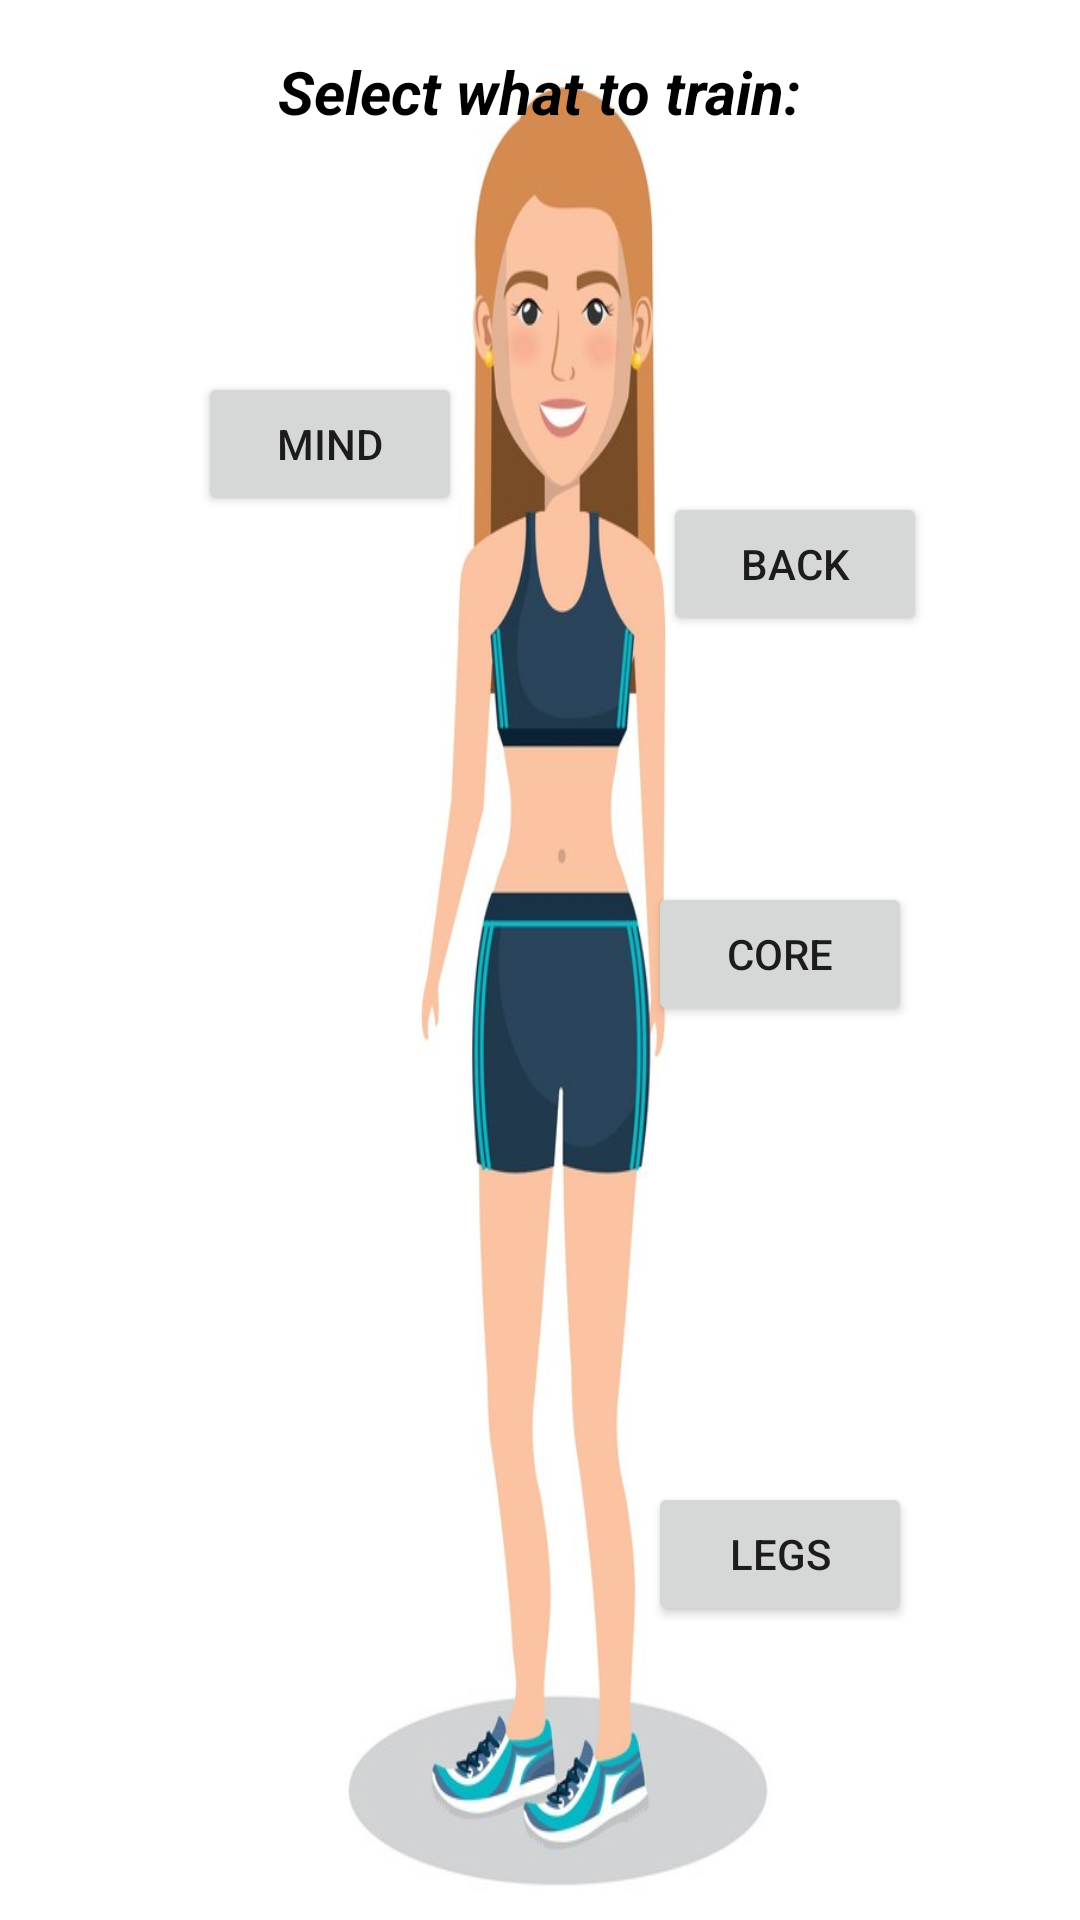

Layout XML and referenced resources for this Android screen:
<!-- AndroidManifest.xml: application theme Theme.Yoga_Meditation_App -->
<!-- res/layout/activity_display.xml -->
<?xml version="1.0" encoding="utf-8"?>
<androidx.constraintlayout.widget.ConstraintLayout xmlns:android="http://schemas.android.com/apk/res/android"
    xmlns:app="http://schemas.android.com/apk/res-auto"
    xmlns:tools="http://schemas.android.com/tools"
    android:layout_width="match_parent"
    android:layout_height="match_parent"
    android:padding="16dp"
    android:background="@drawable/model1"
    tools:context=".activities.DisplayActivity">

    <TextView
        android:id="@+id/selection"
        android:layout_width="wrap_content"
        android:paddingTop = "1dp"
        android:layout_height="wrap_content"
        android:text="Select what to train:"
        android:textColor="@color/black"
        android:textStyle="bold|italic"
        android:textSize="20sp"
        app:layout_constraintTop_toTopOf="parent"
        app:layout_constraintStart_toStartOf="parent"
        app:layout_constraintEnd_toEndOf="parent"
        />

    <Button
        android:id="@+id/head"
        android:layout_width="wrap_content"
        android:layout_height="wrap_content"
        android:layout_gravity="center"
        android:text="@string/mind"
        android:layout_marginTop="80dp"
        android:layout_marginStart="50dp"
        app:layout_constraintTop_toBottomOf="@id/selection"
        app:layout_constraintStart_toStartOf="parent"
        />
    <Button
        android:layout_width="wrap_content"
        android:layout_height="wrap_content"
        android:id="@+id/back"
        android:layout_gravity="center"
        android:text="Back"
        android:layout_marginTop="120dp"
        android:layout_marginEnd="35dp"
        app:layout_constraintTop_toBottomOf="@+id/selection"
        app:layout_constraintEnd_toEndOf="parent"/>


    <Button
        android:id="@+id/core"
        android:layout_width="wrap_content"
        android:layout_height="wrap_content"
        android:layout_gravity="center"
        android:text="@string/abdominal"
        android:layout_marginTop="250dp"
        android:layout_marginEnd="40dp"
        app:layout_constraintTop_toBottomOf="@id/selection"
        app:layout_constraintEnd_toEndOf="parent"
        />

    <Button
        android:id="@+id/legs"
        android:layout_width="wrap_content"
        android:layout_height="wrap_content"
        android:layout_gravity="center"
        android:text="@string/legs"
        android:layout_marginTop="450dp"
        android:layout_marginEnd="40dp"
        app:layout_constraintTop_toBottomOf="@id/selection"
        app:layout_constraintEnd_toEndOf="parent"
        />

</androidx.constraintlayout.widget.ConstraintLayout>
<!-- resources referenced by this layout -->
<resources>
  <!-- drawable model1: jpg bitmap (drawable, 65691 bytes) -->
  <string name="abdominal">core</string>
  <string name="legs">Legs</string>
  <string name="mind">Mind</string>
  <style name="Theme.Yoga_Meditation_App" parent="Theme.MaterialComponents.DayNight.DarkActionBar">
          
          <item name="colorPrimary">@color/purple_500</item>
          <item name="colorPrimaryVariant">@color/purple_700</item>
          <item name="colorOnPrimary">@color/white</item>
          
          <item name="colorSecondary">@color/teal_200</item>
          <item name="colorSecondaryVariant">@color/teal_700</item>
          <item name="colorOnSecondary">@color/black</item>
          
          <item name="android:statusBarColor" tools:targetApi="l">?attr/colorPrimaryVariant</item>
          
      </style>
  <!-- not gathered from this repository: default colours our renderer supplied (Android Studio template values) -->
  <color name="purple_500">#FF6200EE</color>
  <color name="purple_700">#FF3700B3</color>
  <color name="teal_200">#FF03DAC5</color>
  <color name="teal_700">#FF018786</color>
  <color name="black">#FF000000</color>
  <color name="white">#FFFFFFFF</color>
</resources>
